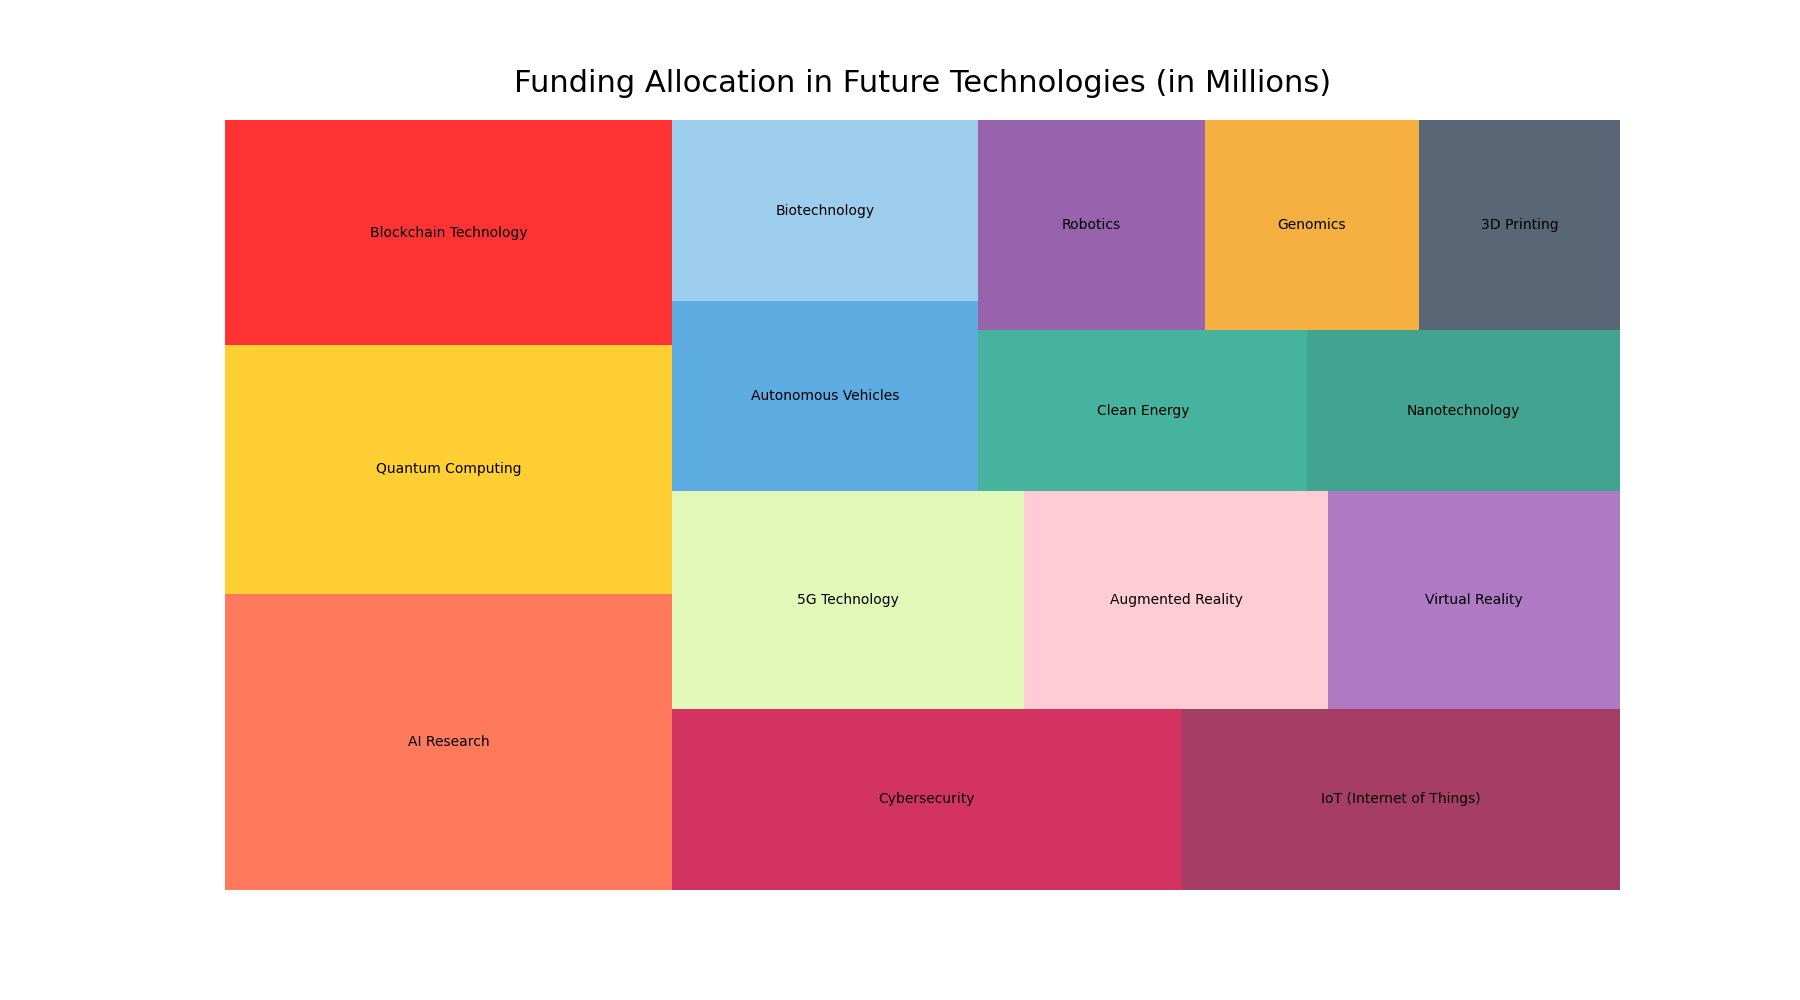

Source data for this figure (header and first rows):
Field, Funding (Millions)
AI Research, 5000
Quantum Computing, 4200
Blockchain Technology, 3800
Cybersecurity, 3500
IoT (Internet of Things), 3000
5G Technology, 2900
Augmented Reality, 2500
Virtual Reality, 2400
Autonomous Vehicles, 2200
Biotechnology, 2100
Clean Energy, 2000
Nanotechnology, 1900
Robotics, 1800
Genomics, 1700
3D Printing, 1600
